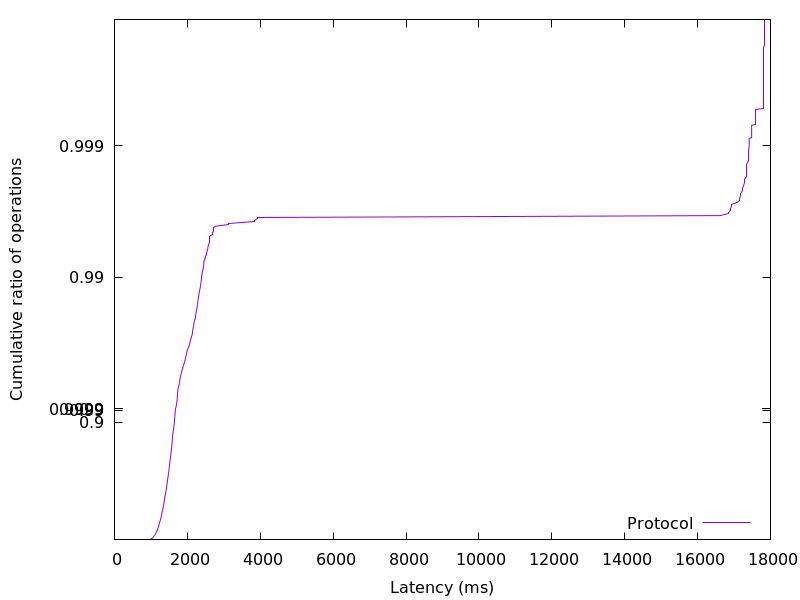

Source data for this figure (header and first rows):
965.747456, 0.01
986.8, 0.02
1014, 0.03
1041, 0.04
1058, 0.05
1068, 0.06
1081, 0.07
1095, 0.08
1107, 0.09
1119, 0.1
1127, 0.11
1137, 0.12
1144, 0.13
1152, 0.14
1162, 0.15
1168, 0.16
1177, 0.17
1186, 0.18
1193, 0.19
1200, 0.2
1206, 0.21
1212, 0.22
1217, 0.23
1222, 0.24
1229, 0.25
1234, 0.26
1240, 0.27
1247, 0.28
1253, 0.29
1259, 0.3
1266, 0.31
1273, 0.32
1279, 0.33
1283, 0.34
1288, 0.35
1293, 0.36
1297, 0.37
1302, 0.38
1307, 0.39
1313, 0.4
1318, 0.41
1323, 0.42
1331, 0.43
1336, 0.44
1342, 0.45
1347, 0.46
1352, 0.47
1358, 0.48
1364, 0.49
1368, 0.5
1373, 0.51
1378, 0.52
1383, 0.53
1389, 0.54
1396, 0.55
1402, 0.56
1409, 0.57
1416, 0.58
1422, 0.59
1428, 0.6
1433, 0.61
... 298 more rows
